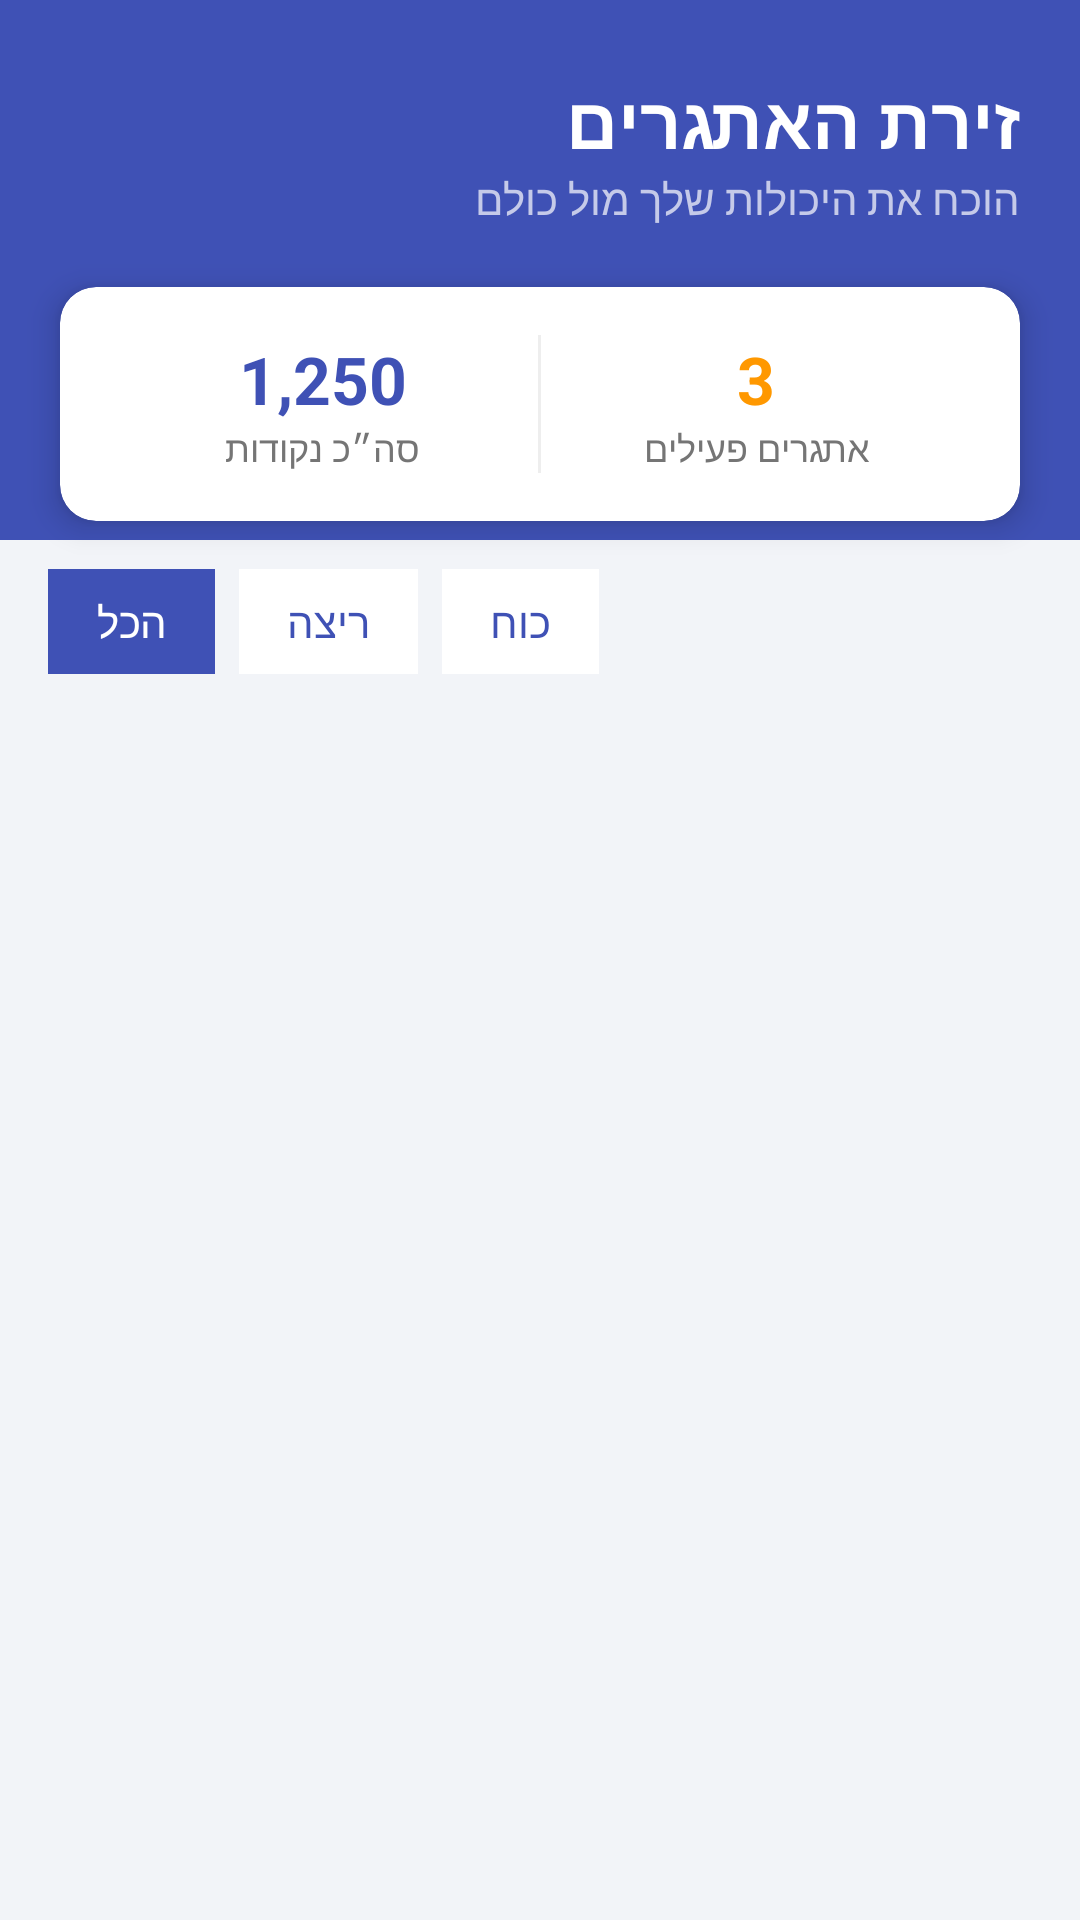

The Android layout XML behind this screen, and the referenced resources:
<!-- AndroidManifest.xml: application theme Theme.MySummerProject -->
<!-- res/layout/challenges.xml -->
<?xml version="1.0" encoding="utf-8"?>
<androidx.constraintlayout.widget.ConstraintLayout xmlns:android="http://schemas.android.com/apk/res/android"
    xmlns:app="http://schemas.android.com/apk/res-auto"
    xmlns:tools="http://schemas.android.com/tools"
    android:id="@+id/main"
    android:layout_width="match_parent"
    android:layout_height="match_parent"
    android:background="#F2F4F8"
    tools:context=".ChallengesActivity">

    <View
        android:id="@+id/headerBackground"
        android:layout_width="match_parent"
        android:layout_height="180dp"
        android:background="#3F51B5"
        app:layout_constraintTop_toTopOf="parent" />

    <TextView
        android:id="@+id/tvPageTitle"
        android:layout_width="wrap_content"
        android:layout_height="wrap_content"
        android:text="זירת האתגרים"
        android:textColor="#FFFFFF"
        android:textSize="24sp"
        android:textStyle="bold"
        android:layout_marginTop="24dp"
        android:layout_marginEnd="20dp"
        app:layout_constraintEnd_toEndOf="parent"
        app:layout_constraintTop_toTopOf="parent" />

    <TextView
        android:id="@+id/tvPageSubtitle"
        android:layout_width="wrap_content"
        android:layout_height="wrap_content"
        android:text="הוכח את היכולות שלך מול כולם"
        android:textColor="#C5CAE9"
        android:textSize="14sp"
        app:layout_constraintEnd_toEndOf="@id/tvPageTitle"
        app:layout_constraintTop_toBottomOf="@id/tvPageTitle" />

    <androidx.cardview.widget.CardView
        android:id="@+id/cardUserStats"
        android:layout_width="match_parent"
        android:layout_height="wrap_content"
        android:layout_marginHorizontal="20dp"
        android:layout_marginTop="20dp"
        app:cardCornerRadius="12dp"
        app:cardElevation="6dp"
        app:cardBackgroundColor="#FFFFFF"
        app:layout_constraintTop_toBottomOf="@id/tvPageSubtitle">

        <LinearLayout
            android:layout_width="match_parent"
            android:layout_height="wrap_content"
            android:orientation="horizontal"
            android:padding="16dp"
            android:weightSum="2">

            <LinearLayout
                android:layout_width="0dp"
                android:layout_height="wrap_content"
                android:layout_weight="1"
                android:gravity="center"
                android:orientation="vertical">
                <TextView
                    android:layout_width="wrap_content"
                    android:layout_height="wrap_content"
                    android:text="1,250"
                    android:textSize="22sp"
                    android:textStyle="bold"
                    android:textColor="#3F51B5"/>
                <TextView
                    android:layout_width="wrap_content"
                    android:layout_height="wrap_content"
                    android:text="סה״כ נקודות"
                    android:textSize="12sp"
                    android:textColor="#757575"/>
            </LinearLayout>

            <View
                android:layout_width="1dp"
                android:layout_height="match_parent"
                android:background="#EEEEEE"/>

            <LinearLayout
                android:layout_width="0dp"
                android:layout_height="wrap_content"
                android:layout_weight="1"
                android:gravity="center"
                android:orientation="vertical">
                <TextView
                    android:layout_width="wrap_content"
                    android:layout_height="wrap_content"
                    android:text="3"
                    android:textSize="22sp"
                    android:textStyle="bold"
                    android:textColor="#FF9800"/>
                <TextView
                    android:layout_width="wrap_content"
                    android:layout_height="wrap_content"
                    android:text="אתגרים פעילים"
                    android:textSize="12sp"
                    android:textColor="#757575"/>
            </LinearLayout>
        </LinearLayout>
    </androidx.cardview.widget.CardView>

    <HorizontalScrollView
        android:id="@+id/scrollFilters"
        android:layout_width="match_parent"
        android:layout_height="wrap_content"
        android:scrollbars="none"
        android:layout_marginTop="16dp"
        android:paddingHorizontal="16dp"
        app:layout_constraintTop_toBottomOf="@id/cardUserStats">

        <LinearLayout
            android:layout_width="wrap_content"
            android:layout_height="wrap_content"
            android:orientation="horizontal">

            <TextView
                android:layout_width="wrap_content"
                android:layout_height="wrap_content"
                android:text="הכל"
                android:textColor="#FFFFFF"
                android:background="#3F51B5"
                android:paddingHorizontal="16dp"
                android:paddingVertical="8dp"
                android:layout_marginEnd="8dp" />
            <TextView
                android:layout_width="wrap_content"
                android:layout_height="wrap_content"
                android:text="ריצה"
                android:textColor="#3F51B5"
                android:background="#FFFFFF"
                android:paddingHorizontal="16dp"
                android:paddingVertical="8dp"
                android:layout_marginEnd="8dp" />
            <TextView
                android:layout_width="wrap_content"
                android:layout_height="wrap_content"
                android:text="כוח"
                android:textColor="#3F51B5"
                android:background="#FFFFFF"
                android:paddingHorizontal="16dp"
                android:paddingVertical="8dp" />
        </LinearLayout>
    </HorizontalScrollView>

    <androidx.recyclerview.widget.RecyclerView
        android:id="@+id/rvChallenges"
        android:layout_width="match_parent"
        android:layout_height="0dp"
        android:layout_marginTop="12dp"
        android:clipToPadding="false"
        android:paddingBottom="16dp"
        app:layout_constraintBottom_toBottomOf="parent"
        app:layout_constraintTop_toBottomOf="@id/scrollFilters"
        tools:listitem="@layout/item_challenge" />

</androidx.constraintlayout.widget.ConstraintLayout>
<!-- resources referenced by this layout -->
<resources>
  <style name="Theme.MySummerProject" parent="Base.Theme.MySummerProject" />
  <style name="Base.Theme.MySummerProject" parent="Theme.Material3.DayNight.NoActionBar">
          
          
      </style>
</resources>
